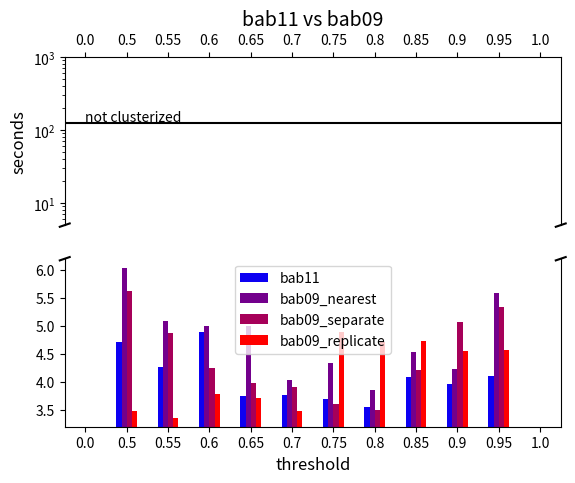

Source code (Python):
from matplotlib.ticker import FuncFormatter
import matplotlib.pyplot as plt
import numpy as np
import pandas as pd

fig, (ax1, ax2) = plt.subplots(2, 1, sharex = True)

ax = fig.gca()

df = pd.DataFrame({ #0.6 near
    'threshold'       : [0 ,0.50 , 0.55 , 0.60 , 0.65 , 0.70 , 0.75 , 0.80 , 0.85 , 0.9  , 0.95 , 1.00],
    'bab11'           : [0, 4.720, 4.270, 4.896, 3.741, 3.765, 3.701, 3.553, 4.093, 3.970, 4.105, 0.00],
    'bab09_nearest'   : [0, 6.037, 5.092, 5.003, 4.993, 4.035, 4.345, 3.862, 4.540, 4.230, 5.579, 0.00],
    'bab09_separate'  : [0, 5.630, 4.866, 4.252, 3.983, 3.915, 3.598, 3.500, 4.206, 5.069, 5.330, 0.00],
    'bab09_replicate' : [0, 3.472, 3.358, 3.788, 3.720, 3.479, 4.889, 4.709, 4.727, 4.550, 4.575, 0.00]
})

df.plot(kind = 'bar', x = 'threshold', y = ['bab11', 'bab09_nearest', 'bab09_separate','bab09_replicate'],
        ax = ax, fontsize = 10, rot = 0, color = ['#0d00f2','#73008c','#a60059', '#ff0000'])

ax1.set_title('bab11 vs bab09', fontsize = 14)
ax1.set_ylabel('seconds', fontsize = 12)
ax2.set_xlabel('threshold', fontsize = 12)

ax1.set_yscale('log')
ax1.set_ylim(5,1000)

ax1.axhline(125.344, color = 'black')
ax1.text(0,135.000,'not clusterized',rotation=0) 

ax1.spines['bottom'].set_visible(False)
ax1.xaxis.tick_top()
ax1.tick_params(labeltop = 'off') 

ax2.set_ylim(3.2,6.2) 
ax2.spines['top'].set_visible(False)
ax2.xaxis.tick_bottom()

d = .01  
kwargs = dict(transform = ax1.transAxes, color = 'k', clip_on = False)
ax1.plot((-d, +d), (-d, +d), **kwargs)   
ax1.plot((1 - d, 1 + d), (-d, +d), **kwargs)
kwargs.update(transform = ax2.transAxes)
ax2.plot((-d, +d), (1 - d, 1 + d), **kwargs)
ax2.plot((1 - d, 1 + d), (1 - d, 1 + d), **kwargs) 

plt.show()